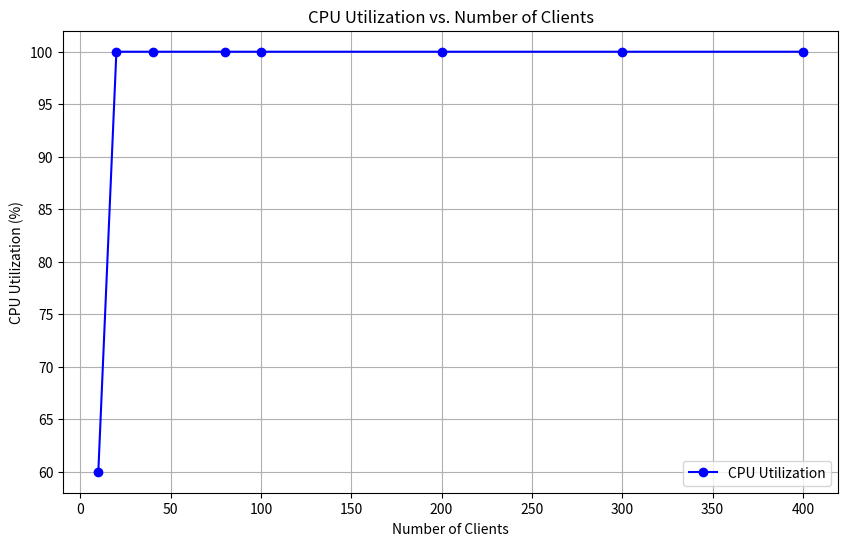

This chart was generated by the following Python code:
# import subprocess
# import csv
# import matplotlib.pyplot as plt

# # Initialize lists to store results
# num_clients_list = [10,20]
# avg_response_time_list = []
# throughput_list = []
# cpu_utilization_list = []

# # Create a CSV file to store the data
# csv_file_path = "performance_metrics_test.csv"
# with open(csv_file_path, mode='w', newline='') as csv_file:
#     fieldnames = ['Number of Clients', 'Response Time (seconds)', 'Throughput', 'CPU Utilization']
#     writer = csv.DictWriter(csv_file, fieldnames=fieldnames)
    
#     # Write the CSV header
#     writer.writeheader()

#     # Loop through different numbers of clients
#     for num_clients in num_clients_list:
#         # Run the bash script with the specified number of clients
#         command = f"./loadtest.sh 127.0.0.1:8000 pass.cpp {num_clients} 2"
#         result = subprocess.run(command, shell=True, stdout=subprocess.PIPE, text=True)

#         # Parse the output to extract metrics
#         output_lines = result.stdout.strip().split('\n')
#         avg_response_time = float(output_lines[0].split(':')[1].split()[0])
#         throughput = float(output_lines[1].split(':')[1])
#         cpu_utilization = float(output_lines[2].split(': ')[1].rstrip('%'))


#         # Append the metrics to the lists
#         avg_response_time_list.append(avg_response_time)
#         throughput_list.append(throughput)
#         cpu_utilization_list.append(cpu_utilization)

#         # Write the data to the CSV file
#         writer.writerow({
#             'Number of Clients': num_clients,
#             'Response Time (seconds)': avg_response_time,
#             'Throughput': throughput,
#             'CPU Utilization': cpu_utilization,
#         })

# # Create subplots
# fig, axes = plt.subplots(1, 3, figsize=(15, 5))
# fig.suptitle('Performance Metrics vs. Number of Clients')

# # Plot metrics
# metrics = {
#     'Average Response Time (seconds)': avg_response_time_list,
#     'Throughput': throughput_list,
#     'CPU Utilization': cpu_utilization_list,
# }

# for i, (metric_name, metric_data) in enumerate(metrics.items()):
#     ax = axes[i]
#     ax.plot(num_clients_list, metric_data, marker='o')
#     ax.set_xlabel('Number of Clients')
#     ax.set_ylabel(metric_name)
#     ax.set_title(f'{metric_name} vs. Number of Clients')
#     ax.grid(True)

# # Save the plot to an image file
# plt.savefig("performance_metrics_plot_test.png")

# Display the plots
# plt.show()


import matplotlib.pyplot as plt

# Data
num_clients = [10, 20, 40, 80, 100, 200, 300, 400]
cpu_utilization = [60, 100, 100, 100, 100, 100, 100, 100]

# Plotting
plt.figure(figsize=(10, 6))
plt.plot(num_clients, cpu_utilization, marker='o', linestyle='-', color='b', label='CPU Utilization')

# Customize the plot
plt.title('CPU Utilization vs. Number of Clients')
plt.xlabel('Number of Clients')
plt.ylabel('CPU Utilization (%)')
plt.grid(True)
plt.legend()

# Show the plot
plt.savefig('cpu_utilisation.png')
plt.show()
